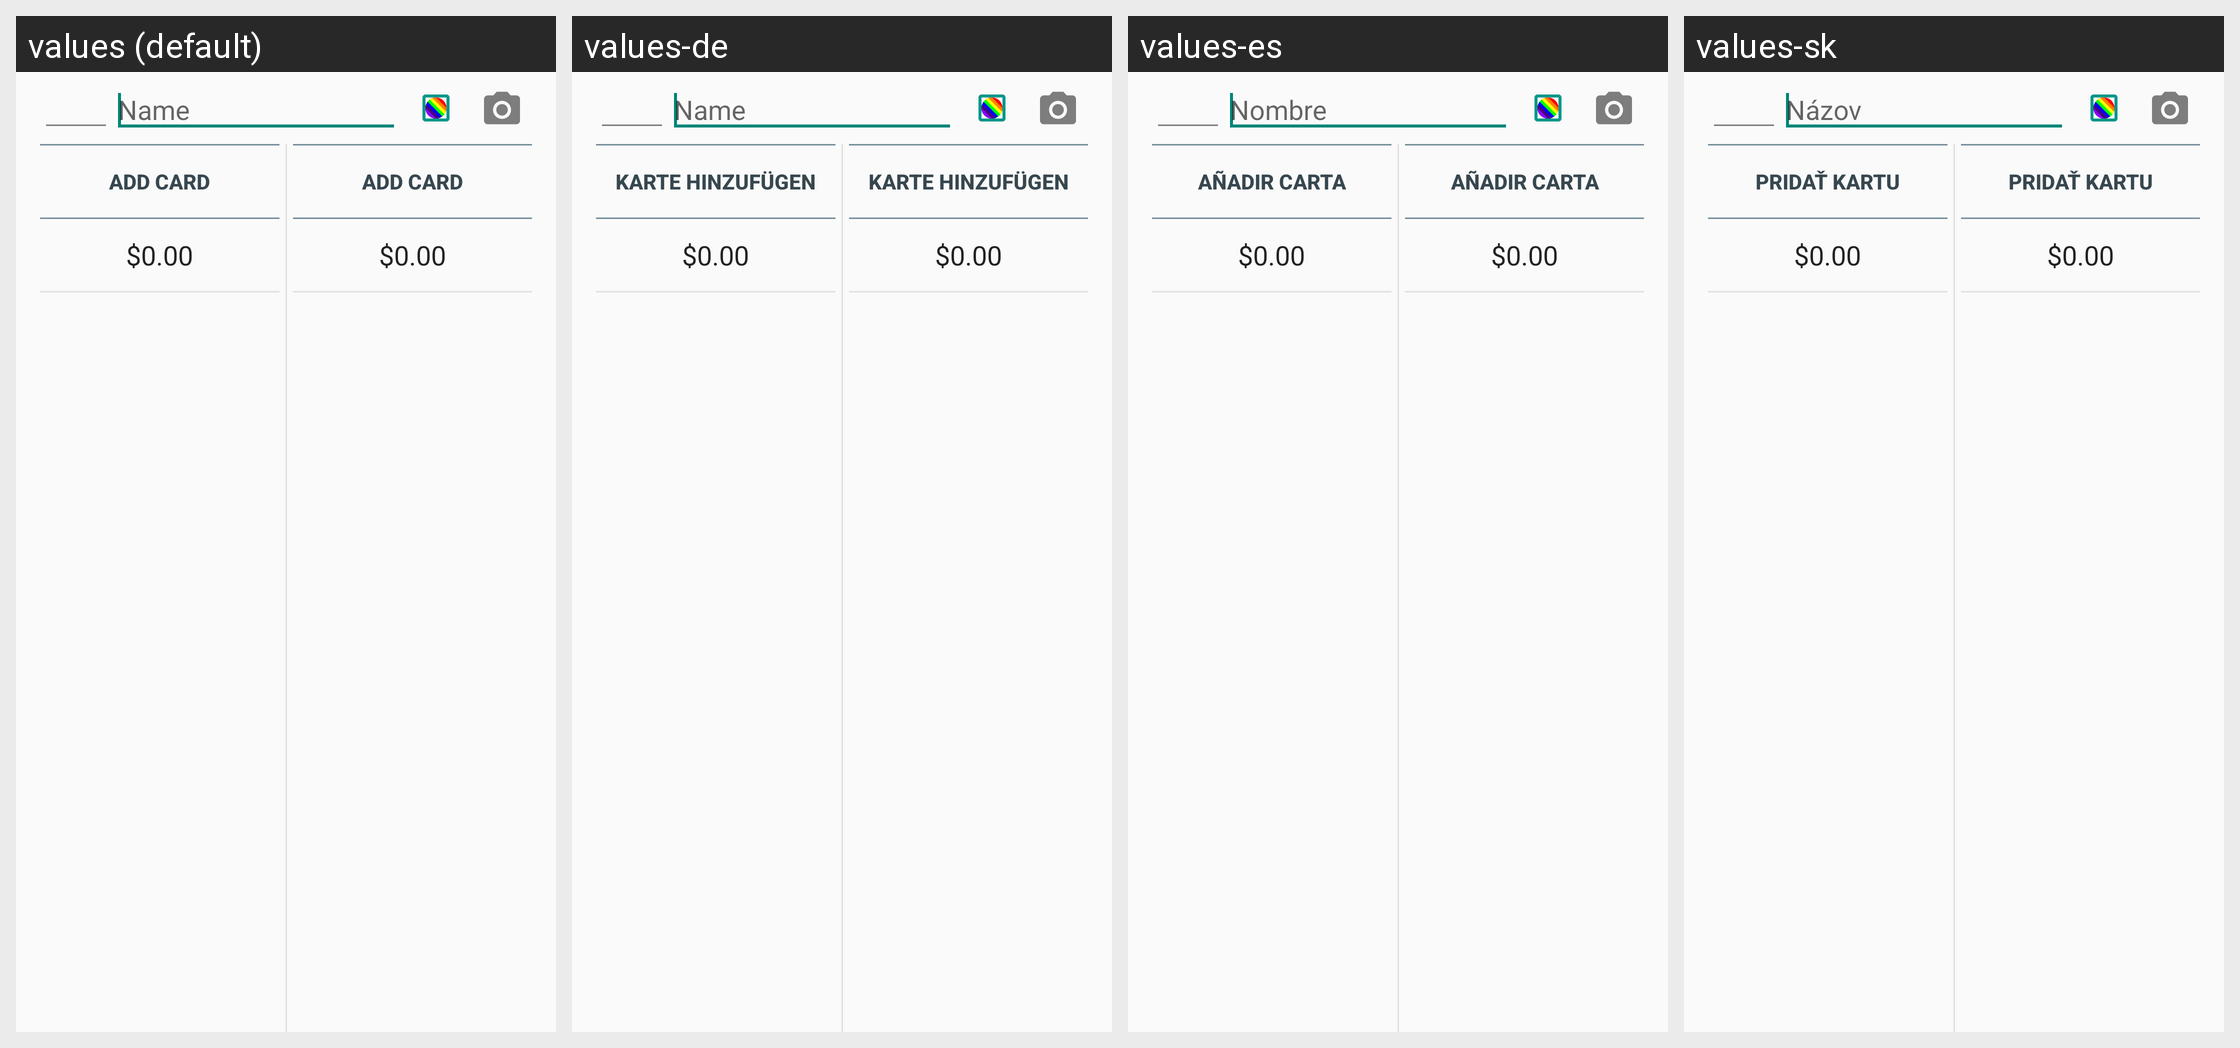

Strings drawn on this Android screen and how each of the app's shown locales translates them:
Android screen res/layout/trader_frag_2.xml rendered under 4 locales, left to right: values (default), values-de, values-es, values-sk. Device: Nexus 5 (rendered at 1080×1920; each locale shown at half size, 540×960, under a caption strip naming it); theme Theme.light.
Other locales in the repository, not shown: values-fr, values-it, values-pl, values-pt.
Strings drawn on this screen, with the default value and each locale's value (text and hints the layout hard-codes, and strings that could not be matched under every locale, appear in the picture but are not listed):

trader_add_card
  values: Add Card
  values-de: Karte hinzufügen
  values-es: Añadir carta
  values-sk: Pridať kartu

default_price
  values: $0.00
  values-de: $0.00  [not translated; the default value is used]
  values-es: $0.00  [not translated; the default value is used]
  values-sk: $0.00  [not translated; the default value is used]

search_name
  values: Name
  values-de: Name
  values-es: Nombre
  values-sk: Názov
